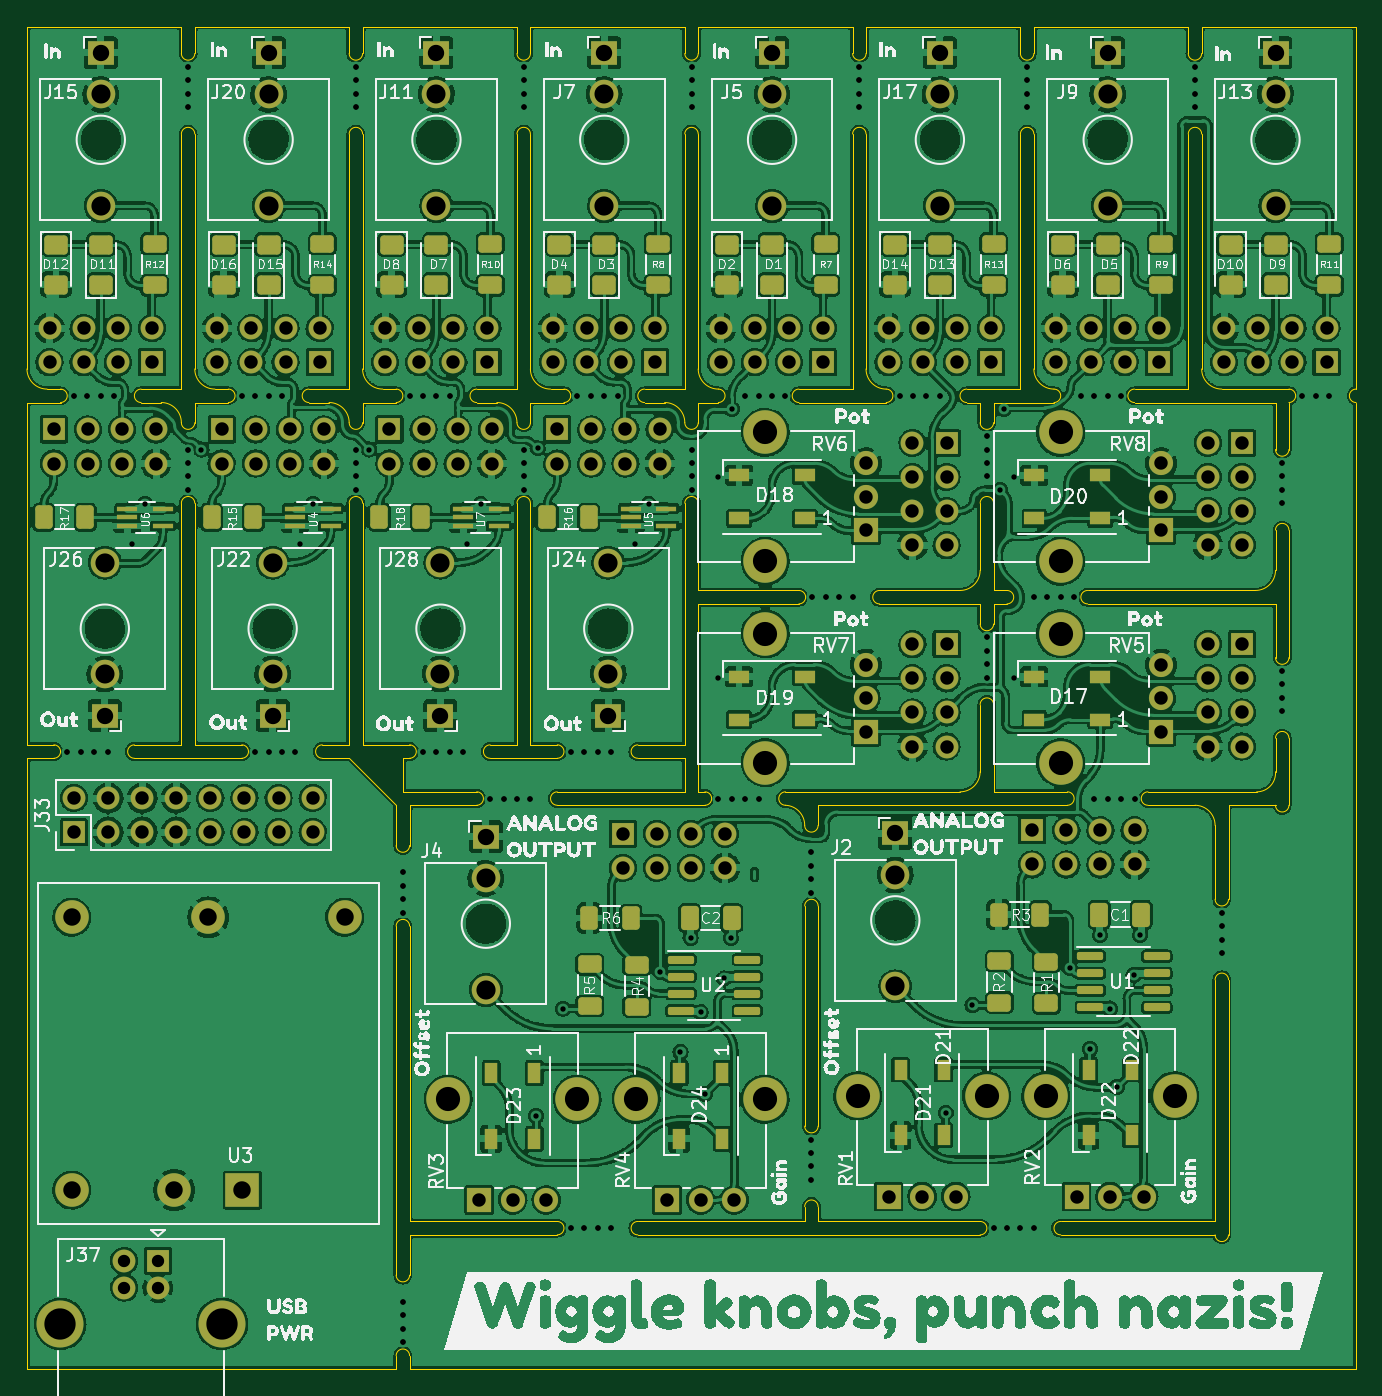
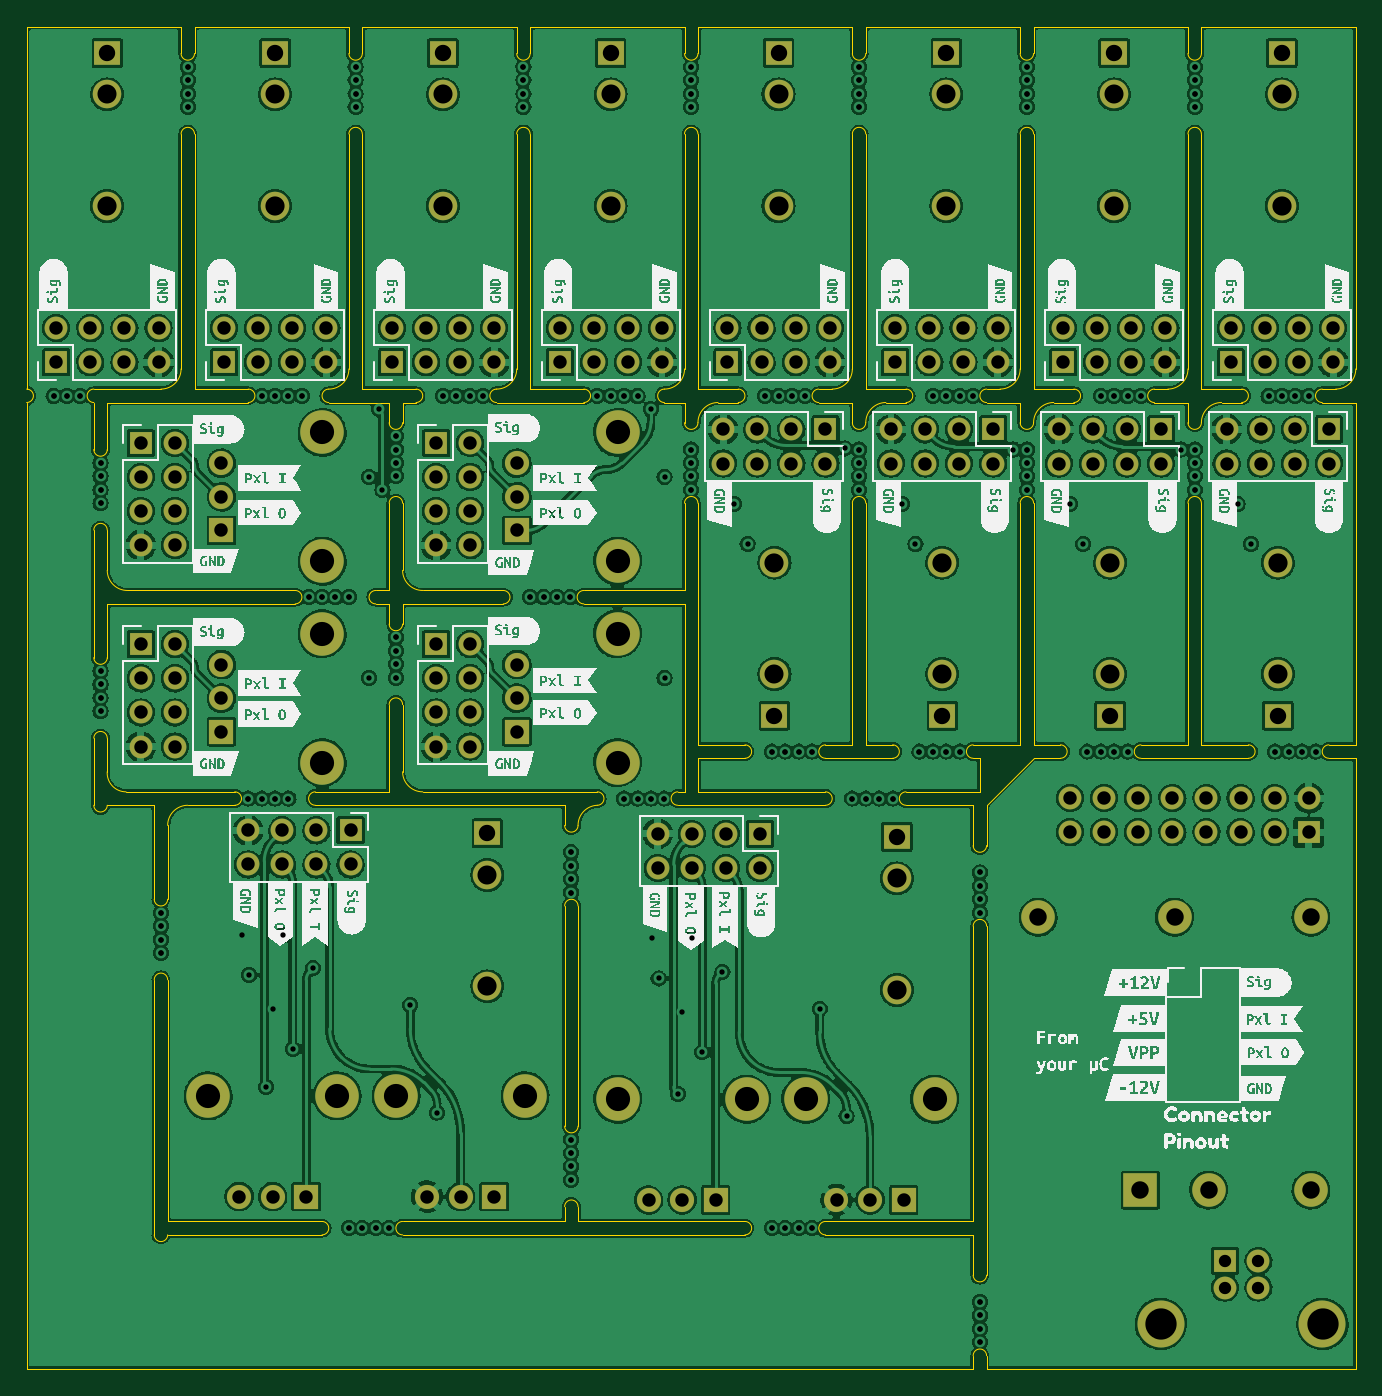
Circuit board: 13 layer files. Board 99.0 x 100.0 mm.
- bottom_copper: vestmannaeyjar-rounded-B_Cu.gbr (756294 bytes)
- bottom_mask: vestmannaeyjar-rounded-B_Mask.gbr (8131 bytes)
- paste: vestmannaeyjar-rounded-B_Paste.gbr (469 bytes)
- bottom_silk: vestmannaeyjar-rounded-B_Silkscreen.gbr (212211 bytes)
- outline: vestmannaeyjar-rounded-Edge_Cuts.gbr (15401 bytes)
- top_copper: vestmannaeyjar-rounded-F_Cu.gbr (1163499 bytes)
- top_mask: vestmannaeyjar-rounded-F_Mask.gbr (13999 bytes)
- paste: vestmannaeyjar-rounded-F_Paste.gbr (6322 bytes)
- top_silk: vestmannaeyjar-rounded-F_Silkscreen.gbr (189715 bytes)
- inner_copper: vestmannaeyjar-rounded-In1_Cu.gbr (724533 bytes)
- inner_copper: vestmannaeyjar-rounded-In2_Cu.gbr (708389 bytes)
- drill: vestmannaeyjar-rounded-NPTH.drl (272 bytes)
- drill: vestmannaeyjar-rounded-PTH.drl (10263 bytes)

=== bottom_copper: vestmannaeyjar-rounded-B_Cu.gbr (756294 bytes, source omitted) ===
=== bottom_mask: vestmannaeyjar-rounded-B_Mask.gbr (8131 bytes, source omitted) ===
=== paste: vestmannaeyjar-rounded-B_Paste.gbr ===
%TF.GenerationSoftware,KiCad,Pcbnew,(6.0.4)*%
%TF.CreationDate,2022-06-03T20:27:28+02:00*%
%TF.ProjectId,vestmannaeyjar-rounded,76657374-6d61-46e6-9e61-65796a61722d,rev?*%
%TF.SameCoordinates,Original*%
%TF.FileFunction,Paste,Bot*%
%TF.FilePolarity,Positive*%
%FSLAX46Y46*%
G04 Gerber Fmt 4.6, Leading zero omitted, Abs format (unit mm)*
G04 Created by KiCad (PCBNEW (6.0.4)) date 2022-06-03 20:27:28*
%MOMM*%
%LPD*%
G01*
G04 APERTURE LIST*
G04 APERTURE END LIST*
M02*

=== bottom_silk: vestmannaeyjar-rounded-B_Silkscreen.gbr (212211 bytes, source omitted) ===
=== outline: vestmannaeyjar-rounded-Edge_Cuts.gbr (15401 bytes, source omitted) ===
=== top_copper: vestmannaeyjar-rounded-F_Cu.gbr (1163499 bytes, source omitted) ===
=== top_mask: vestmannaeyjar-rounded-F_Mask.gbr (13999 bytes, source omitted) ===
=== paste: vestmannaeyjar-rounded-F_Paste.gbr (6322 bytes, source omitted) ===
=== top_silk: vestmannaeyjar-rounded-F_Silkscreen.gbr (189715 bytes, source omitted) ===
=== inner_copper: vestmannaeyjar-rounded-In1_Cu.gbr (724533 bytes, source omitted) ===
=== inner_copper: vestmannaeyjar-rounded-In2_Cu.gbr (708389 bytes, source omitted) ===
=== drill: vestmannaeyjar-rounded-NPTH.drl ===
M48
; DRILL file {KiCad (6.0.4)} date Fri Jun  3 20:27:33 2022
; FORMAT={-:-/ absolute / inch / decimal}
; #@! TF.CreationDate,2022-06-03T20:27:33+02:00
; #@! TF.GenerationSoftware,Kicad,Pcbnew,(6.0.4)
; #@! TF.FileFunction,NonPlated,1,4,NPTH
FMAT,2
INCH
%
G90
G05
T0
M30

=== drill: vestmannaeyjar-rounded-PTH.drl (10263 bytes, source omitted) ===
